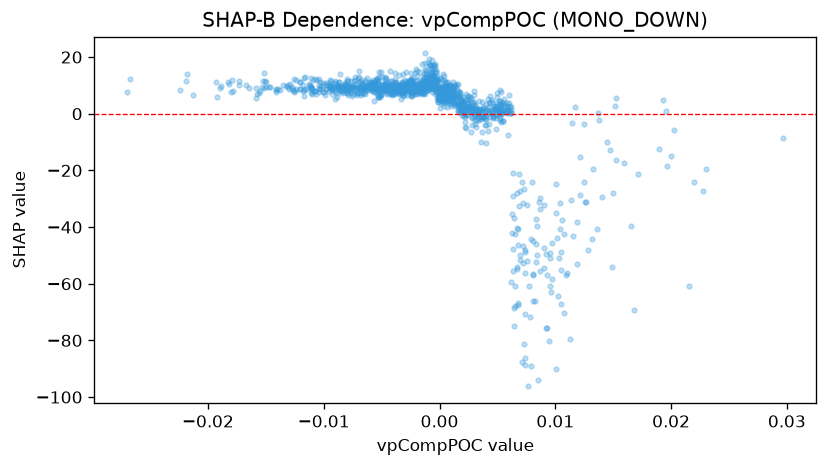

The file beside this chart, header and first rows:
feature_value, shap_value
-0.003904, 11.3
-0.006881, 9.1
0.00136, 6.284
-0.0007206, 9.257
-0.003943, 10.16
-0.003011, 9.912
-0.002435, 9.225
-0.001924, 8.32
-0.0008044, 9.304
-0.003998, 8.922
-0.00294, 8.644
-0.008136, 8.763
-0.006452, 8.935
-0.005465, 8.768
-0.003206, 9.507
-0.005161, 9.002
-0.003269, 9.449
-0.003342, 8.521
-0.002967, 9.473
-0.00452, 9.758
-0.007097, 7.458
0.0006545, 5.47
-0.001168, 9.48
-0.009071, 7.671
-0.0125, 8.172
-0.01413, 8.456
-0.01529, 9.571
-0.0224, 8.288
-0.02698, 7.747
-0.008273, 10.03
-0.002578, 8.771
-0.00103, 8.229
-0.002488, 7.747
-1.455218080081977e-05, 6.212
0.002624, 2.407
0.002484, 3.71
0.0002376, 4.883
-0.0002851, 8.913
0.001586, 3.387
0.004945, 2.834
-0.0009532, 9.765
-0.0004893, 10.17
0.001918, 2.379
0.0002169, 4.734
0.003039, 0.6099
0.002962, 1.775
-0.002876, 9.958
-0.001921, 7.491
0.002864, 3.795
0.001098, 5.601
-0.0003419, 8.701
-0.00508, 9
-0.0108, 7.916
-0.009037, 9.479
-0.009131, 8.806
-0.008971, 10.87
-0.001283, 10.85
-0.003594, 7.653
-0.004136, 10.62
-0.009454, 9.128
... 1,180 more rows
